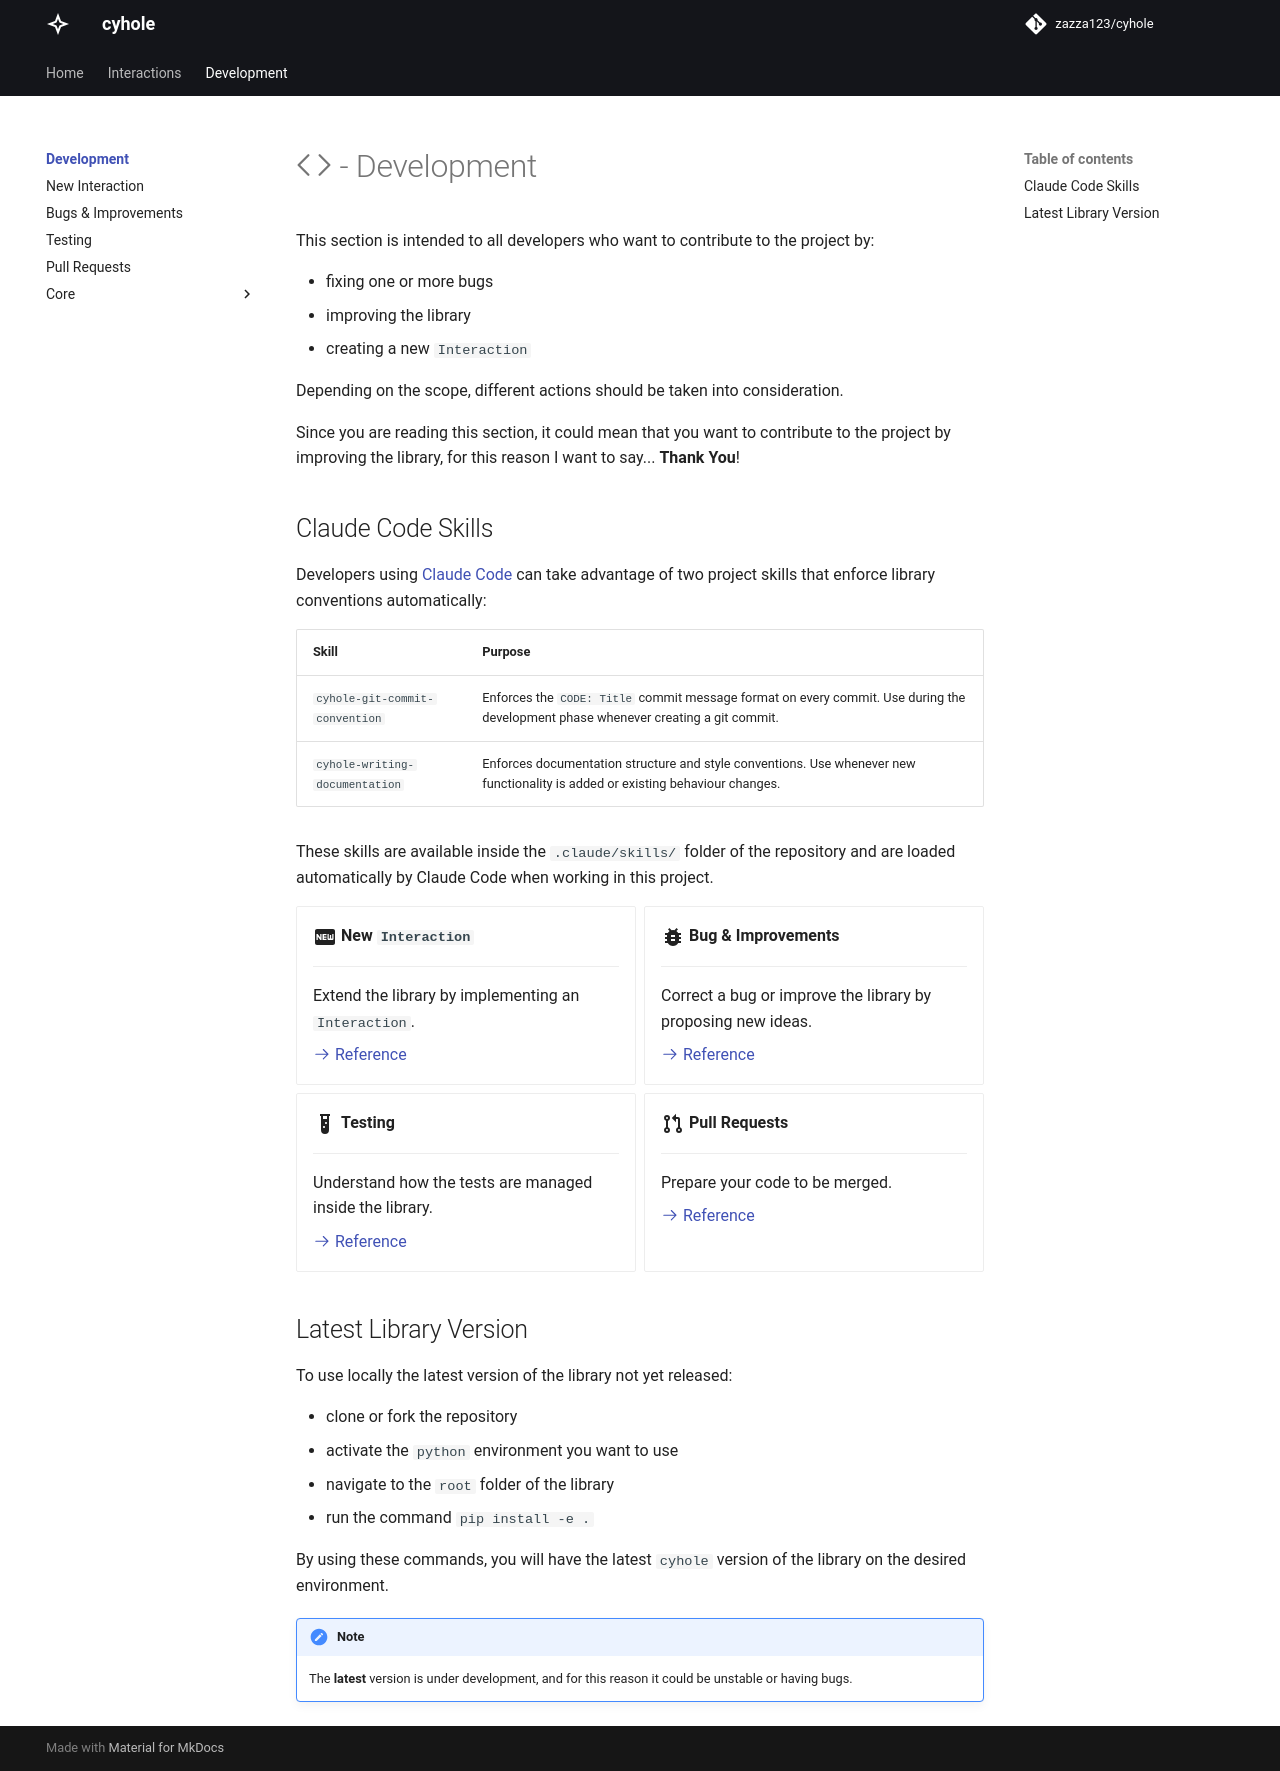

repository: zazza123/cyhole · page: development/index.html · generator: mkdocs

# :octicons-code-24: - Development

This section is intended to all developers who want to contribute to the project by:

- fixing one or more bugs
- improving the library
- creating a new `Interaction`

Depending on the scope, different actions should be taken into consideration.

Since you are reading this section, it could mean that you want to contribute to the project by improving the library, for this reason I want to say... **Thank You**!

## Claude Code Skills

Developers using [Claude Code](https://claude.ai/code) can take advantage of two project skills that enforce library conventions automatically:

| Skill | Purpose |
|-------|---------|
| `cyhole-git-commit-convention` | Enforces the `CODE: Title` commit message format on every commit. Use during the development phase whenever creating a git commit. |
| `cyhole-writing-documentation` | Enforces documentation structure and style conventions. Use whenever new functionality is added or existing behaviour changes. |

These skills are available inside the `.claude/skills/` folder of the repository and are loaded automatically by Claude Code when working in this project.

<div class="grid cards" markdown>

-   :material-new-box:{ .lg .middle } **New `Interaction`**

    ---

    Extend the library by implementing an `Interaction`.

    [:octicons-arrow-right-24: Reference](new-interaction.md)

-   :material-bug:{ .lg .middle } **Bug & Improvements**

    ---

    Correct a bug or improve the library by proposing new ideas.

    [:octicons-arrow-right-24: Reference](bugs-improvements.md)

-   :material-test-tube:{ .lg .middle } **Testing**

    ---

    Understand how the tests are managed inside the library.

    [:octicons-arrow-right-24: Reference](testing.md)

-   :material-source-pull:{ .lg .middle } **Pull Requests**

    ---

    Prepare your code to be merged.

    [:octicons-arrow-right-24: Reference](pull-requests.md)

</div>

## Latest Library Version

To use locally the latest version of the library not yet released:

- clone or fork the repository
- activate the `python` environment you want to use
- navigate to the `root` folder of the library
- run the command `pip install -e .`

By using these commands, you will have the latest `cyhole` version of the library on the desired environment.

!!! note
    The **latest** version is under development, and for this reason it could be unstable or having bugs.
